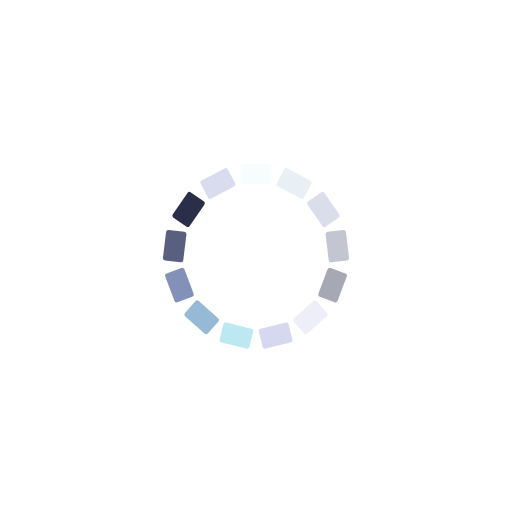
t = 0.00 s
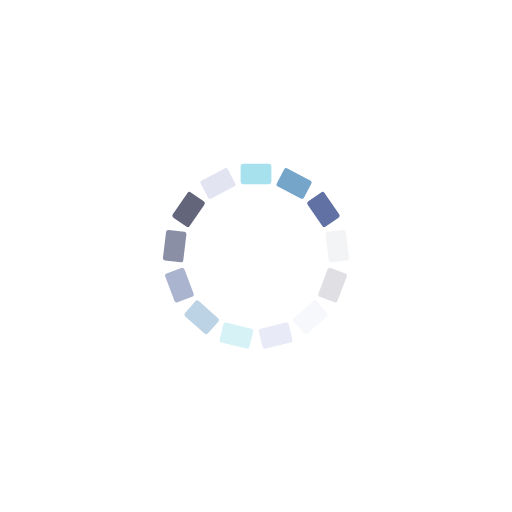
t = 0.19 s
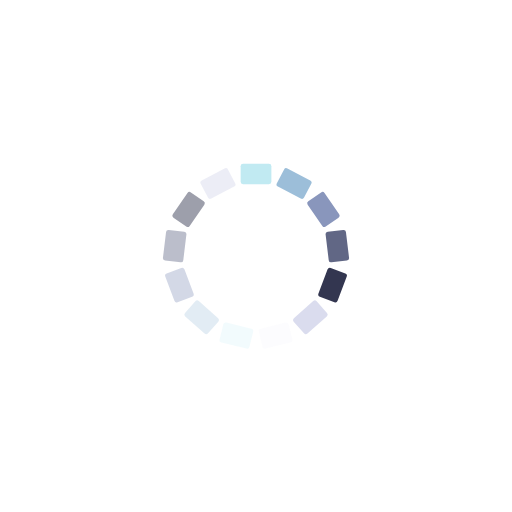
t = 0.37 s
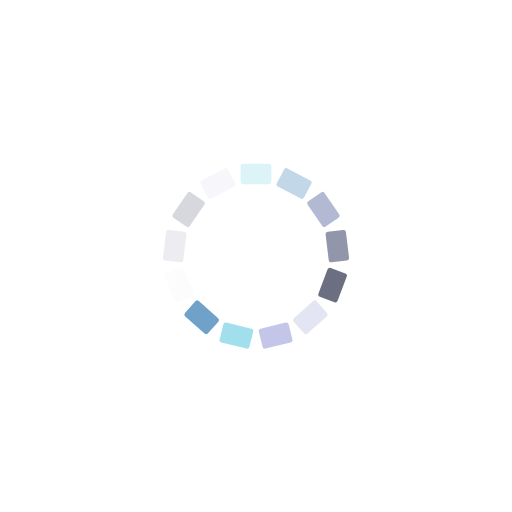
t = 0.56 s

The animated SVG that drew these frames (rendered in a browser with its animation timeline set to each time). Animation: 13 SMIL elements (animate=13); one cycle of 0.74 s, repeats indefinitely.

<?xml version="1.0" encoding="utf-8"?>
<svg xmlns="http://www.w3.org/2000/svg" xmlns:xlink="http://www.w3.org/1999/xlink" style="margin: auto; background: none; display: block; shape-rendering: auto;" width="377px" height="377px" viewBox="0 0 100 100" preserveAspectRatio="xMidYMid">
<g transform="rotate(0 50 50)">
  <rect x="47" y="32" rx="0.48" ry="0.48" width="6" height="4" fill="#93dbe9">
    <animate attributeName="opacity" values="1;0" keyTimes="0;1" dur="0.7407407407407407s" begin="-0.6837606837606838s" repeatCount="indefinite"></animate>
  </rect>
</g><g transform="rotate(27.692307692307693 50 50)">
  <rect x="47" y="32" rx="0.48" ry="0.48" width="6" height="4" fill="#689cc5">
    <animate attributeName="opacity" values="1;0" keyTimes="0;1" dur="0.7407407407407407s" begin="-0.6267806267806267s" repeatCount="indefinite"></animate>
  </rect>
</g><g transform="rotate(55.38461538461539 50 50)">
  <rect x="47" y="32" rx="0.48" ry="0.48" width="6" height="4" fill="#5e6fa3">
    <animate attributeName="opacity" values="1;0" keyTimes="0;1" dur="0.7407407407407407s" begin="-0.5698005698005698s" repeatCount="indefinite"></animate>
  </rect>
</g><g transform="rotate(83.07692307692308 50 50)">
  <rect x="47" y="32" rx="0.48" ry="0.48" width="6" height="4" fill="#3b4368">
    <animate attributeName="opacity" values="1;0" keyTimes="0;1" dur="0.7407407407407407s" begin="-0.5128205128205128s" repeatCount="indefinite"></animate>
  </rect>
</g><g transform="rotate(110.76923076923077 50 50)">
  <rect x="47" y="32" rx="0.48" ry="0.48" width="6" height="4" fill="#191d3a">
    <animate attributeName="opacity" values="1;0" keyTimes="0;1" dur="0.7407407407407407s" begin="-0.45584045584045585s" repeatCount="indefinite"></animate>
  </rect>
</g><g transform="rotate(138.46153846153845 50 50)">
  <rect x="47" y="32" rx="0.48" ry="0.48" width="6" height="4" fill="#d9dbee">
    <animate attributeName="opacity" values="1;0" keyTimes="0;1" dur="0.7407407407407407s" begin="-0.39886039886039887s" repeatCount="indefinite"></animate>
  </rect>
</g><g transform="rotate(166.15384615384616 50 50)">
  <rect x="47" y="32" rx="0.48" ry="0.48" width="6" height="4" fill="#b3b7e2">
    <animate attributeName="opacity" values="1;0" keyTimes="0;1" dur="0.7407407407407407s" begin="-0.3418803418803419s" repeatCount="indefinite"></animate>
  </rect>
</g><g transform="rotate(193.84615384615384 50 50)">
  <rect x="47" y="32" rx="0.48" ry="0.48" width="6" height="4" fill="#93dbe9">
    <animate attributeName="opacity" values="1;0" keyTimes="0;1" dur="0.7407407407407407s" begin="-0.2849002849002849s" repeatCount="indefinite"></animate>
  </rect>
</g><g transform="rotate(221.53846153846155 50 50)">
  <rect x="47" y="32" rx="0.48" ry="0.48" width="6" height="4" fill="#689cc5">
    <animate attributeName="opacity" values="1;0" keyTimes="0;1" dur="0.7407407407407407s" begin="-0.22792022792022792s" repeatCount="indefinite"></animate>
  </rect>
</g><g transform="rotate(249.23076923076923 50 50)">
  <rect x="47" y="32" rx="0.48" ry="0.48" width="6" height="4" fill="#5e6fa3">
    <animate attributeName="opacity" values="1;0" keyTimes="0;1" dur="0.7407407407407407s" begin="-0.17094017094017094s" repeatCount="indefinite"></animate>
  </rect>
</g><g transform="rotate(276.9230769230769 50 50)">
  <rect x="47" y="32" rx="0.48" ry="0.48" width="6" height="4" fill="#3b4368">
    <animate attributeName="opacity" values="1;0" keyTimes="0;1" dur="0.7407407407407407s" begin="-0.11396011396011396s" repeatCount="indefinite"></animate>
  </rect>
</g><g transform="rotate(304.61538461538464 50 50)">
  <rect x="47" y="32" rx="0.48" ry="0.48" width="6" height="4" fill="#191d3a">
    <animate attributeName="opacity" values="1;0" keyTimes="0;1" dur="0.7407407407407407s" begin="-0.05698005698005698s" repeatCount="indefinite"></animate>
  </rect>
</g><g transform="rotate(332.3076923076923 50 50)">
  <rect x="47" y="32" rx="0.48" ry="0.48" width="6" height="4" fill="#d9dbee">
    <animate attributeName="opacity" values="1;0" keyTimes="0;1" dur="0.7407407407407407s" begin="0s" repeatCount="indefinite"></animate>
  </rect>
</g>
<!-- [ldio] generated by https://loading.io/ --></svg>
